Run: headless pygame with SDL's dummy video driver; simulated clock (each Clock.tick advances the game by its frame time, no real sleeping); random seed 0; keys injected as events and as key.get_pressed() state; no mouse input.
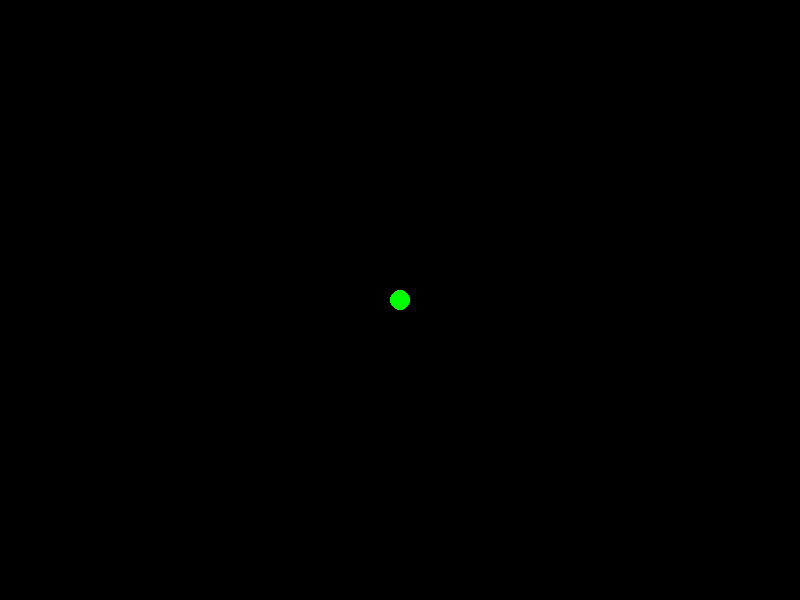
Frame 1 of 4 · flips 1–60 · no input
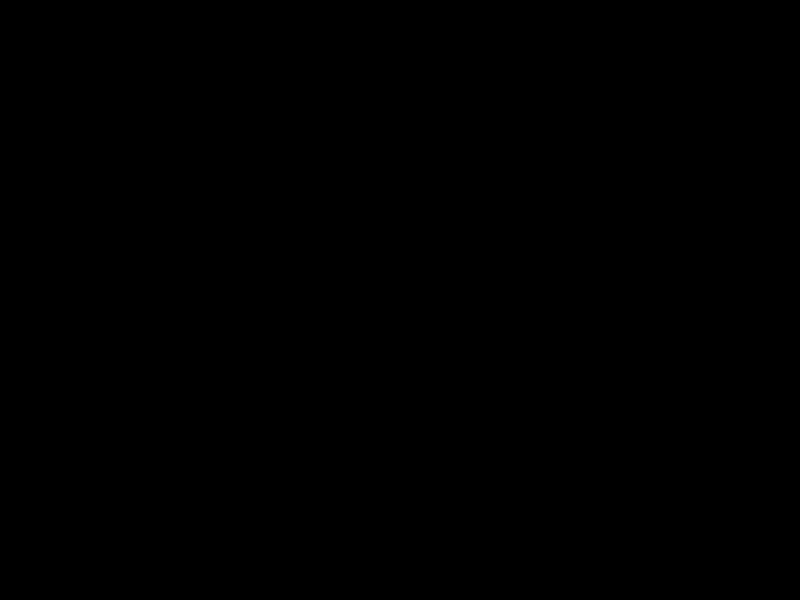
Frame 2 of 4 · flips 61–180 · tapped SPACE, RETURN · held RIGHT (→), D
Frame 3 of 4 · flips 181–300 · held DOWN (↓), S · screen unchanged from frame 2, image omitted
Frame 4 of 4 · flips 301–420 · held LEFT (←), A, UP (↑), W · screen same as frame 1, image omitted

The pygame program that drew these frames:

import pygame
import sys
import random

# Constants
SCREEN_WIDTH = 800
SCREEN_HEIGHT = 600
BALL_SIZE = 20
OBSTACLE_SIZE = 40
WHITE = (255, 255, 255)
BLACK = (0, 0, 0)
FPS = 60

# Initialize Pygame
pygame.init()
screen = pygame.display.set_mode((SCREEN_WIDTH, SCREEN_HEIGHT))
pygame.display.set_caption("Color Clash")

# Clock
clock = pygame.time.Clock()

# Load images
ball_img = pygame.Surface((BALL_SIZE, BALL_SIZE), pygame.SRCALPHA)
pygame.draw.circle(ball_img, (0, 255, 0), (BALL_SIZE // 2, BALL_SIZE // 2), BALL_SIZE // 2)
obstacle_img = pygame.Surface((OBSTACLE_SIZE, OBSTACLE_SIZE), pygame.SRCALPHA)
pygame.draw.rect(obstacle_img, (255, 0, 0), (0, 0, OBSTACLE_SIZE, OBSTACLE_SIZE))

# Class for the player's ball
class Ball(pygame.sprite.Sprite):
    def __init__(self):
        super().__init__()
        self.image = ball_img
        self.rect = self.image.get_rect()
        self.rect.center = (SCREEN_WIDTH // 2, SCREEN_HEIGHT // 2)
        self.color = (0, 255, 0)  # Initial color is green

    def update(self, obstacles):
        # Move the ball
        keys = pygame.key.get_pressed()
        if keys[pygame.K_UP]:
            self.rect.y -= 5
        if keys[pygame.K_DOWN]:
            self.rect.y += 5
        if keys[pygame.K_LEFT]:
            self.rect.x -= 5
        if keys[pygame.K_RIGHT]:
            self.rect.x += 5

        # Check collision with obstacles
        obstacle_collisions = pygame.sprite.spritecollide(self, obstacles, False)
        for obstacle in obstacle_collisions:
            # Change ball's color if it collides with an obstacle of a different color
            if obstacle.color != self.color:
                self.color = obstacle.color

# Class for the obstacles
class Obstacle(pygame.sprite.Sprite):
    def __init__(self, x, y, color):
        super().__init__()
        self.image = obstacle_img
        self.rect = self.image.get_rect()
        self.rect.topleft = (x, y)
        self.color = color

# Function to generate random obstacles
def generate_obstacles():
    obstacles = pygame.sprite.Group()
    for _ in range(20):
        x = random.randint(0, SCREEN_WIDTH - OBSTACLE_SIZE)
        y = random.randint(0, SCREEN_HEIGHT - OBSTACLE_SIZE)
        color = (random.randint(0, 255), random.randint(0, 255), random.randint(0, 255))
        obstacles.add(Obstacle(x, y, color))
    return obstacles

# Main function
def main():
    all_sprites = pygame.sprite.Group()
    obstacles = generate_obstacles()

    ball = Ball()
    all_sprites.add(ball)

    while True:
        for event in pygame.event.get():
            if event.type == pygame.QUIT:
                pygame.quit()
                sys.exit()

        # Update
        ball.update(obstacles)

        # Draw
        screen.fill(BLACK)
        all_sprites.draw(screen)
        pygame.display.flip()
        clock.tick(FPS)

if __name__ == "__main__":
    main()
